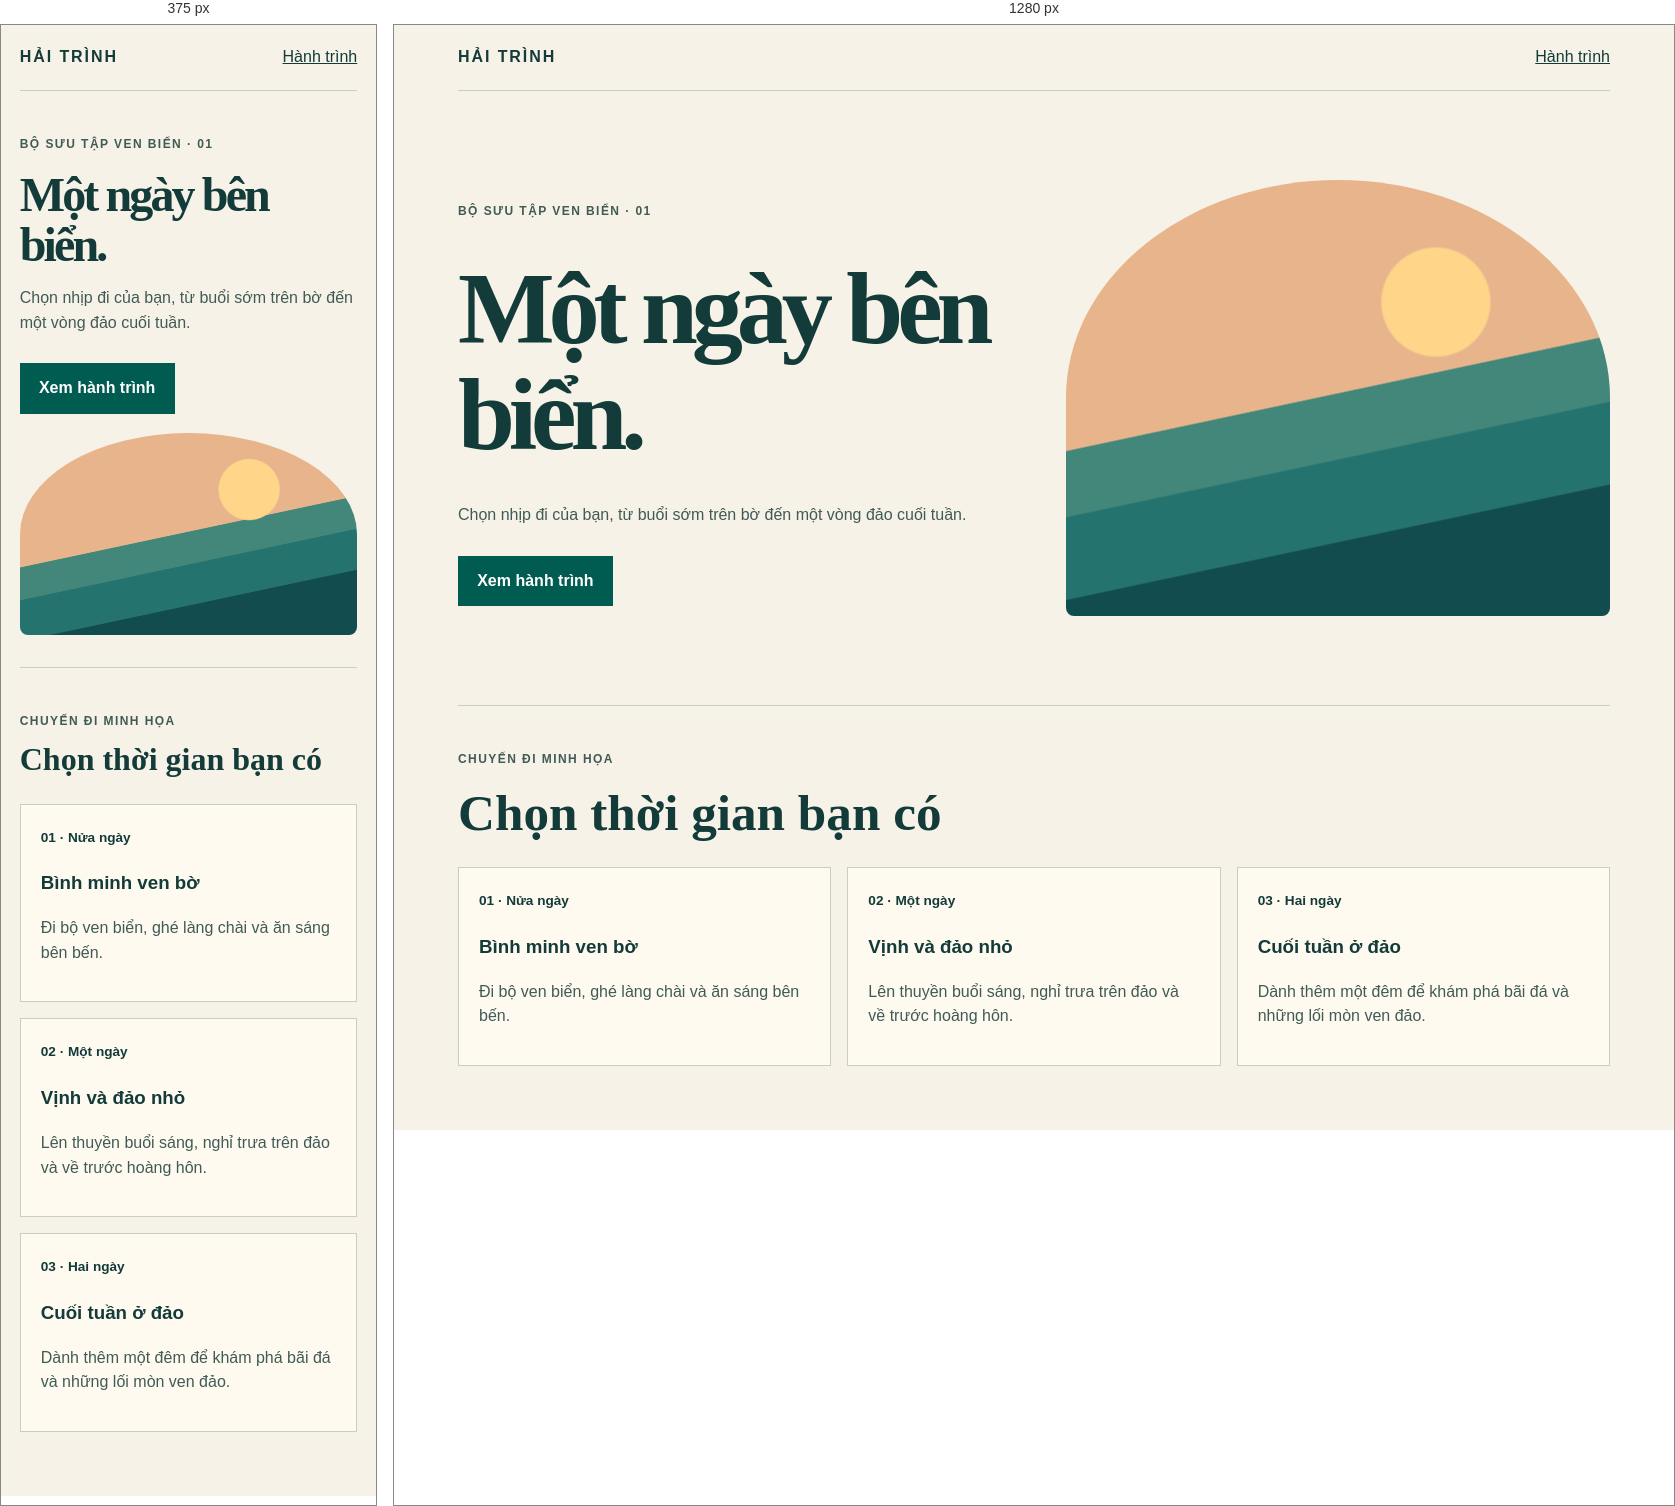
Rendered at 375 px and 1280 px, left to right.

<!-- file: index.html -->
<!doctype html>
<html lang="vi">
<head>
  <meta charset="utf-8">
  <meta name="viewport" content="width=device-width, initial-scale=1">
  <title>Hải Trình · Những chuyến đi ven biển</title>
  <link rel="stylesheet" href="styles.css">
</head>
<body>
  <header class="shell top">
    <a class="brand" href="./">HẢI TRÌNH</a>
    <nav aria-label="Điều hướng chính"><a href="#hanh-trinh">Hành trình</a></nav>
  </header>
  <main>
    <section class="shell hero" aria-labelledby="title">
      <div>
        <p class="eyebrow">Bộ sưu tập ven biển · 01</p>
        <h1 id="title">Một ngày bên biển.</h1>
        <p>Chọn nhịp đi của bạn, từ buổi sớm trên bờ đến một vòng đảo cuối tuần.</p>
        <a class="button" href="#hanh-trinh">Xem hành trình</a>
      </div>
      <div class="art" aria-hidden="true"></div>
    </section>
    <section class="shell trips" id="hanh-trinh" aria-labelledby="trips-title">
      <p class="eyebrow">Chuyến đi minh họa</p>
      <h2 id="trips-title">Chọn thời gian bạn có</h2>
      <div class="cards">
        <article><span>01 · Nửa ngày</span><h3>Bình minh ven bờ</h3><p>Đi bộ ven biển, ghé làng chài và ăn sáng bên bến.</p></article>
        <article><span>02 · Một ngày</span><h3>Vịnh và đảo nhỏ</h3><p>Lên thuyền buổi sáng, nghỉ trưa trên đảo và về trước hoàng hôn.</p></article>
        <article><span>03 · Hai ngày</span><h3>Cuối tuần ở đảo</h3><p>Dành thêm một đêm để khám phá bãi đá và những lối mòn ven đảo.</p></article>
      </div>
    </section>
  </main>
</body>
</html>


/* @media block from styles.css */
@media (max-width: 46rem) {
  .hero, .cards { grid-template-columns: 1fr; }
  .art { aspect-ratio: 5 / 3; }
}